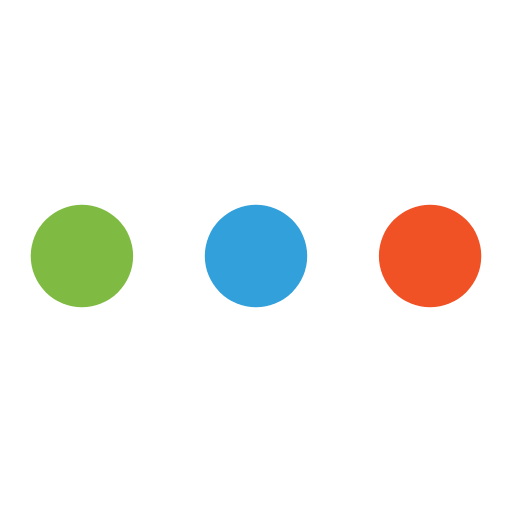
t = 0.00 s
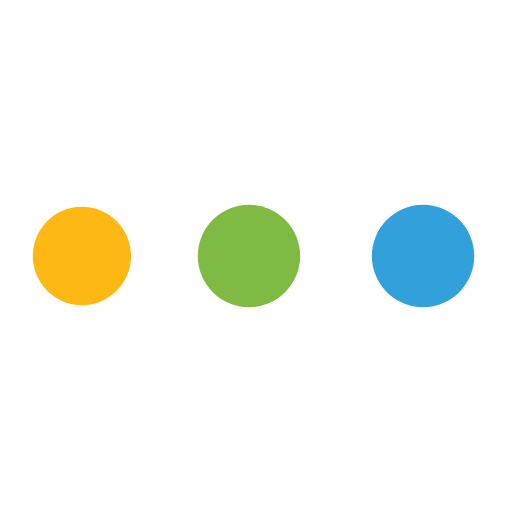
t = 0.18 s
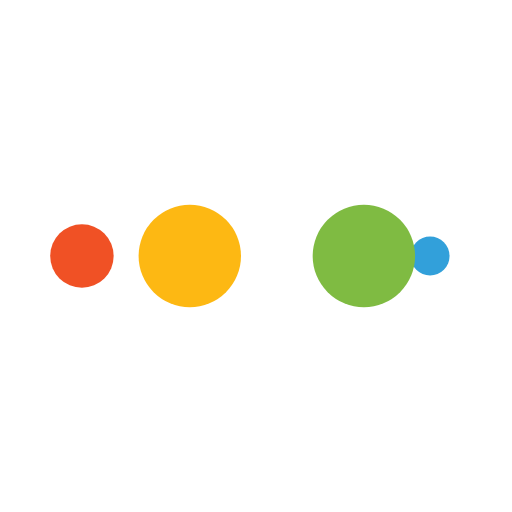
t = 0.29 s
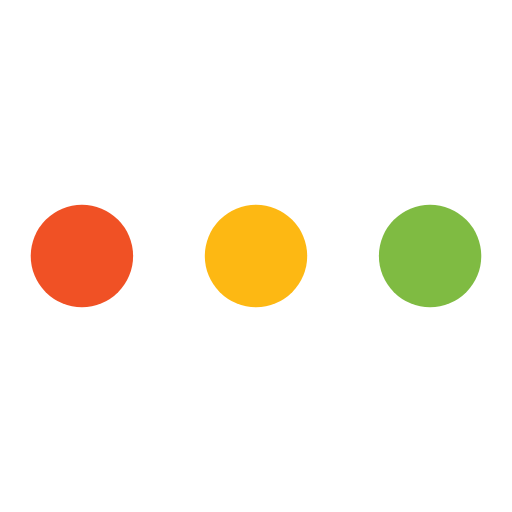
t = 0.47 s
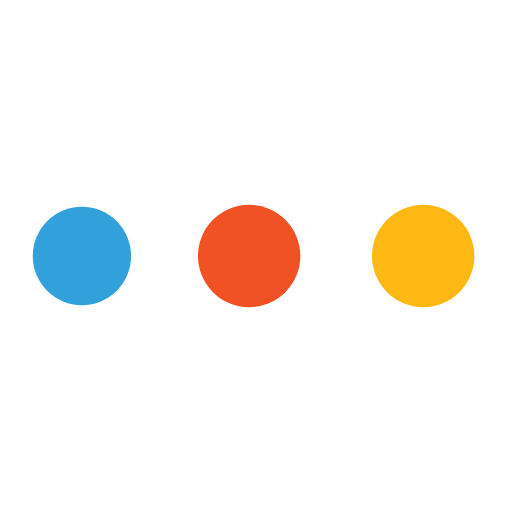
t = 0.64 s
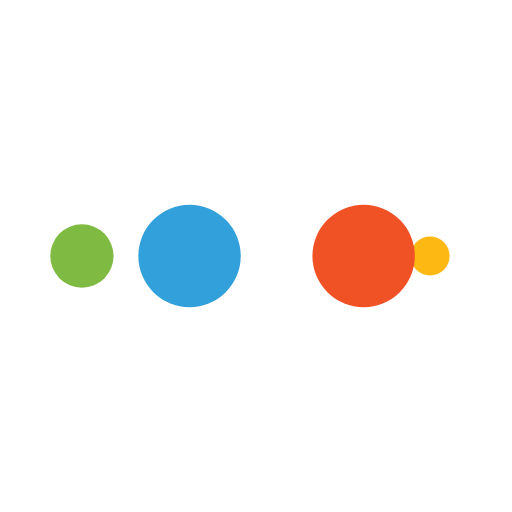
t = 0.76 s

The animated SVG that drew these frames (rendered in a browser with its animation timeline set to each time). Animation: 10 SMIL elements (animate=10); one cycle of 0.94 s, repeats indefinitely.

<?xml version="1.0" encoding="utf-8"?>
<svg xmlns="http://www.w3.org/2000/svg" xmlns:xlink="http://www.w3.org/1999/xlink" style="margin: auto; background: rgb(255, 255, 255); display: block; shape-rendering: auto;" width="100px" height="100px" viewBox="0 0 100 100" preserveAspectRatio="xMidYMid">
<circle cx="84" cy="50" r="10" fill="#f05125">
    <animate attributeName="r" repeatCount="indefinite" dur="0.2336448598130841s" calcMode="spline" keyTimes="0;1" values="10;0" keySplines="0 0.5 0.5 1" begin="0s"></animate>
    <animate attributeName="fill" repeatCount="indefinite" dur="0.9345794392523364s" calcMode="discrete" keyTimes="0;0.25;0.5;0.75;1" values="#f05125;#32a0da;#7fbb42;#fdb813;#f05125" begin="0s"></animate>
</circle><circle cx="16" cy="50" r="10" fill="#f05125">
  <animate attributeName="r" repeatCount="indefinite" dur="0.9345794392523364s" calcMode="spline" keyTimes="0;0.25;0.5;0.75;1" values="0;0;10;10;10" keySplines="0 0.5 0.5 1;0 0.5 0.5 1;0 0.5 0.5 1;0 0.5 0.5 1" begin="0s"></animate>
  <animate attributeName="cx" repeatCount="indefinite" dur="0.9345794392523364s" calcMode="spline" keyTimes="0;0.25;0.5;0.75;1" values="16;16;16;50;84" keySplines="0 0.5 0.5 1;0 0.5 0.5 1;0 0.5 0.5 1;0 0.5 0.5 1" begin="0s"></animate>
</circle><circle cx="50" cy="50" r="10" fill="#fdb813">
  <animate attributeName="r" repeatCount="indefinite" dur="0.9345794392523364s" calcMode="spline" keyTimes="0;0.25;0.5;0.75;1" values="0;0;10;10;10" keySplines="0 0.5 0.5 1;0 0.5 0.5 1;0 0.5 0.5 1;0 0.5 0.5 1" begin="-0.2336448598130841s"></animate>
  <animate attributeName="cx" repeatCount="indefinite" dur="0.9345794392523364s" calcMode="spline" keyTimes="0;0.25;0.5;0.75;1" values="16;16;16;50;84" keySplines="0 0.5 0.5 1;0 0.5 0.5 1;0 0.5 0.5 1;0 0.5 0.5 1" begin="-0.2336448598130841s"></animate>
</circle><circle cx="84" cy="50" r="10" fill="#7fbb42">
  <animate attributeName="r" repeatCount="indefinite" dur="0.9345794392523364s" calcMode="spline" keyTimes="0;0.25;0.5;0.75;1" values="0;0;10;10;10" keySplines="0 0.5 0.5 1;0 0.5 0.5 1;0 0.5 0.5 1;0 0.5 0.5 1" begin="-0.4672897196261682s"></animate>
  <animate attributeName="cx" repeatCount="indefinite" dur="0.9345794392523364s" calcMode="spline" keyTimes="0;0.25;0.5;0.75;1" values="16;16;16;50;84" keySplines="0 0.5 0.5 1;0 0.5 0.5 1;0 0.5 0.5 1;0 0.5 0.5 1" begin="-0.4672897196261682s"></animate>
</circle><circle cx="16" cy="50" r="10" fill="#32a0da">
  <animate attributeName="r" repeatCount="indefinite" dur="0.9345794392523364s" calcMode="spline" keyTimes="0;0.25;0.5;0.75;1" values="0;0;10;10;10" keySplines="0 0.5 0.5 1;0 0.5 0.5 1;0 0.5 0.5 1;0 0.5 0.5 1" begin="-0.7009345794392523s"></animate>
  <animate attributeName="cx" repeatCount="indefinite" dur="0.9345794392523364s" calcMode="spline" keyTimes="0;0.25;0.5;0.75;1" values="16;16;16;50;84" keySplines="0 0.5 0.5 1;0 0.5 0.5 1;0 0.5 0.5 1;0 0.5 0.5 1" begin="-0.7009345794392523s"></animate>
</circle>
<!-- [ldio] generated by https://loading.io/ --></svg>